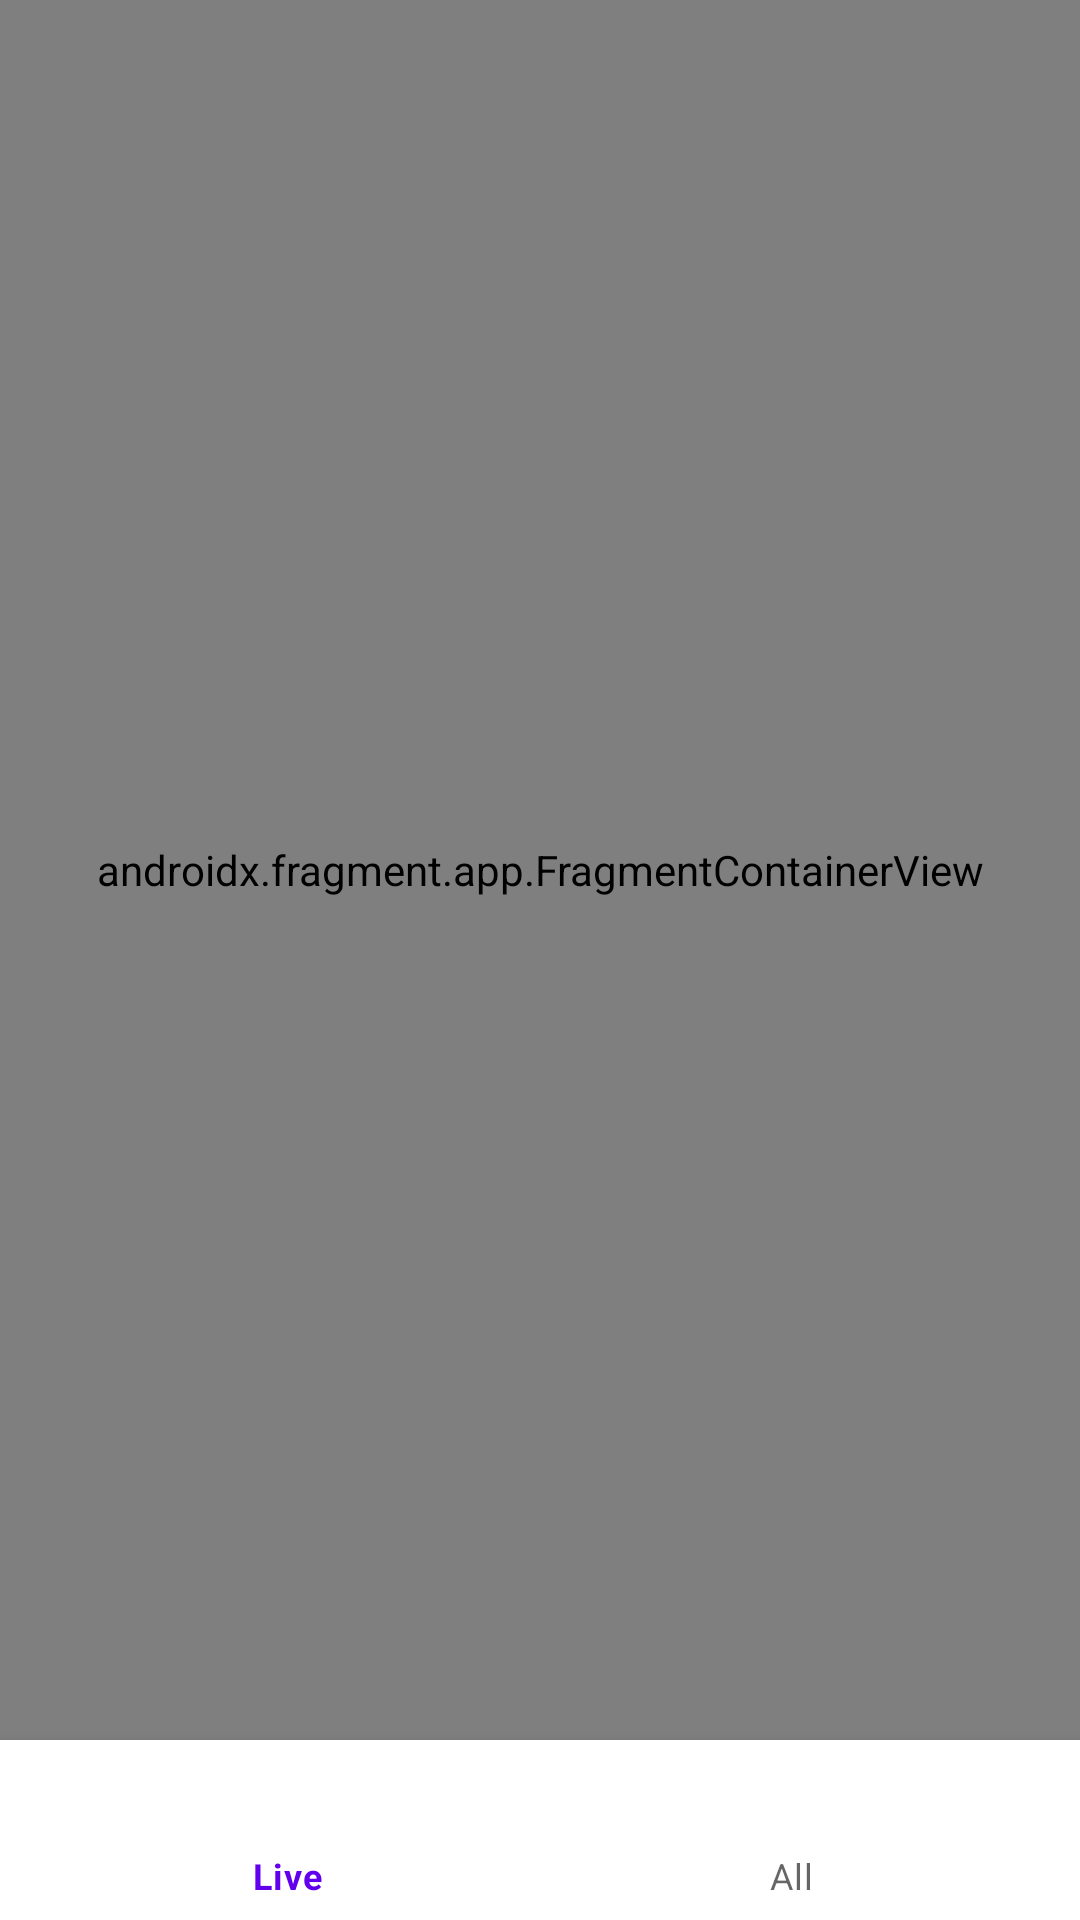

Produce the Android XML layout that renders to this screen, including the resource entries it uses.
<!-- AndroidManifest.xml: application theme Theme.SportPlug2 -->
<!-- res/layout/activity_main.xml -->
<?xml version="1.0" encoding="utf-8"?>
<androidx.constraintlayout.widget.ConstraintLayout xmlns:android="http://schemas.android.com/apk/res/android"
    xmlns:app="http://schemas.android.com/apk/res-auto"
    xmlns:tools="http://schemas.android.com/tools"
    android:layout_width="match_parent"
    android:layout_height="match_parent"
    tools:context=".MainActivity">

    <androidx.fragment.app.FragmentContainerView
        android:id="@+id/nav_host_container_main"
        android:name="androidx.navigation.fragment.NavHostFragment"
        android:layout_width="match_parent"
        android:layout_height="0dp"
        app:defaultNavHost="true"
        app:layout_constraintBottom_toTopOf="@+id/bottom_nav"
        app:layout_constraintEnd_toEndOf="parent"
        app:layout_constraintStart_toStartOf="parent"
        app:layout_constraintTop_toTopOf="parent"
        app:navGraph="@navigation/nav_graph"
        tools:ignore="MissingConstraints" />

    <com.google.android.material.bottomnavigation.BottomNavigationView
        android:id="@+id/bottom_nav"
        android:layout_width="match_parent"
        android:layout_height="60dp"
        app:layout_constraintBottom_toBottomOf="parent"
        app:layout_constraintEnd_toEndOf="parent"
        app:layout_constraintStart_toStartOf="parent"
        app:menu="@menu/bottom_nav" />

</androidx.constraintlayout.widget.ConstraintLayout>
<!-- resources referenced by this layout -->
<resources>
  <style name="Theme.SportPlug2" parent="Theme.MaterialComponents.DayNight.NoActionBar">
          
          <item name="colorPrimary">@color/purple_500</item>
          <item name="colorPrimaryVariant">@color/white</item>
          <item name="colorOnPrimary">@color/white</item>
          
          <item name="colorSecondary">@color/white</item>
          <item name="colorSecondaryVariant">@color/teal_700</item>
          <item name="colorOnSecondary">@color/black</item>
          
          <item name="android:statusBarColor" tools:targetApi="l">@color/black</item>
          
      </style>
  <color name="purple_500">#FF6200EE</color>
  <color name="white">#FFFFFFFF</color>
  <color name="teal_700">#FF018786</color>
  <color name="black">#FF000000</color>
</resources>
